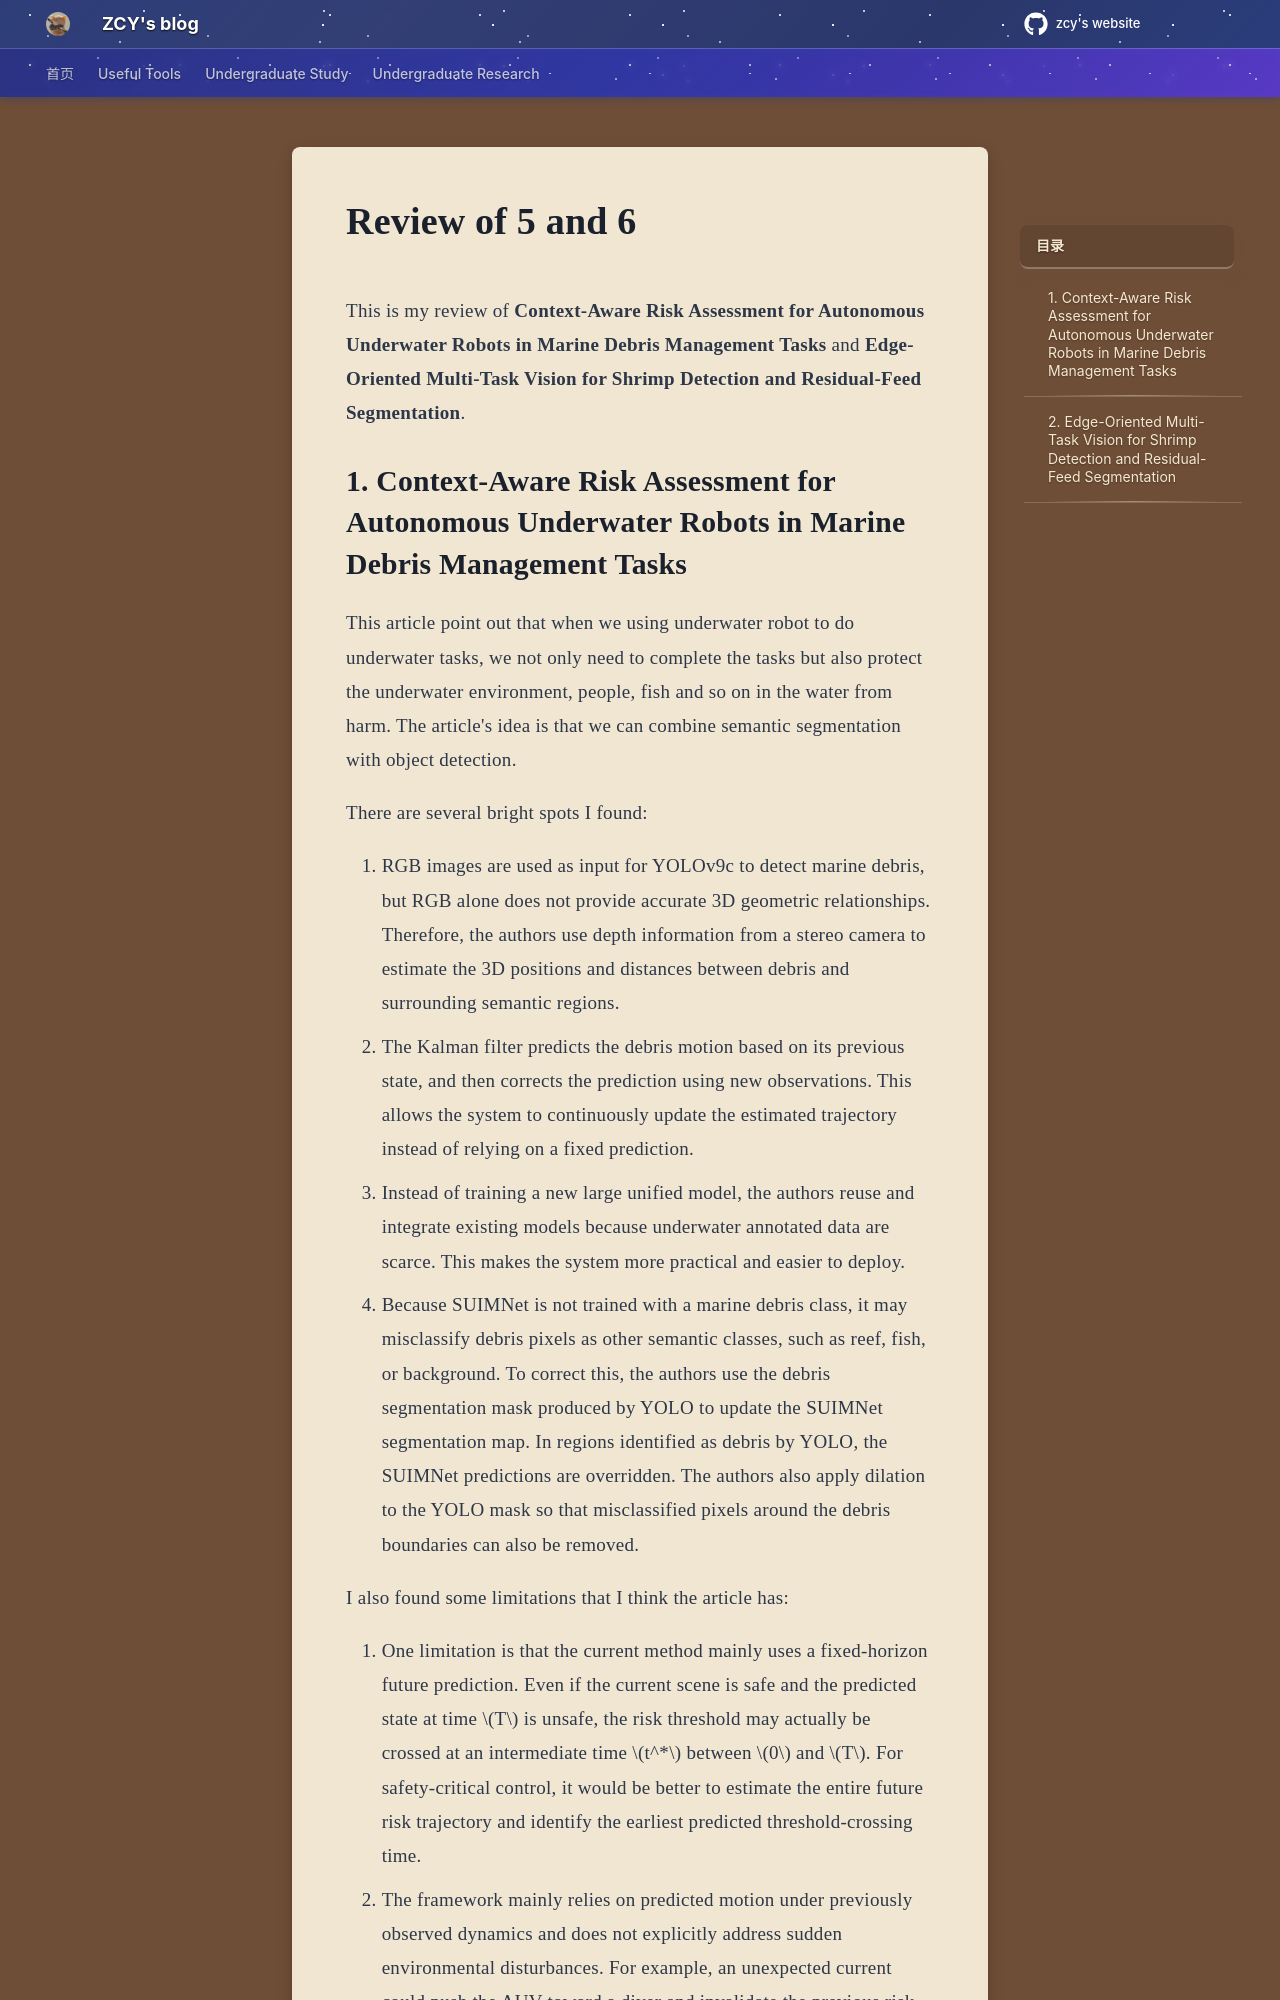

repository: mouchenmou/ZCY-s-website · page: 笔记本/Research/Xiaomin Lin老师科研/review of 5 and 6/index.html · generator: mkdocs

This is my review of **Context-Aware Risk Assessment for Autonomous Underwater Robots in Marine Debris Management Tasks** and **Edge-Oriented Multi-Task Vision for Shrimp Detection and Residual-Feed Segmentation**.
